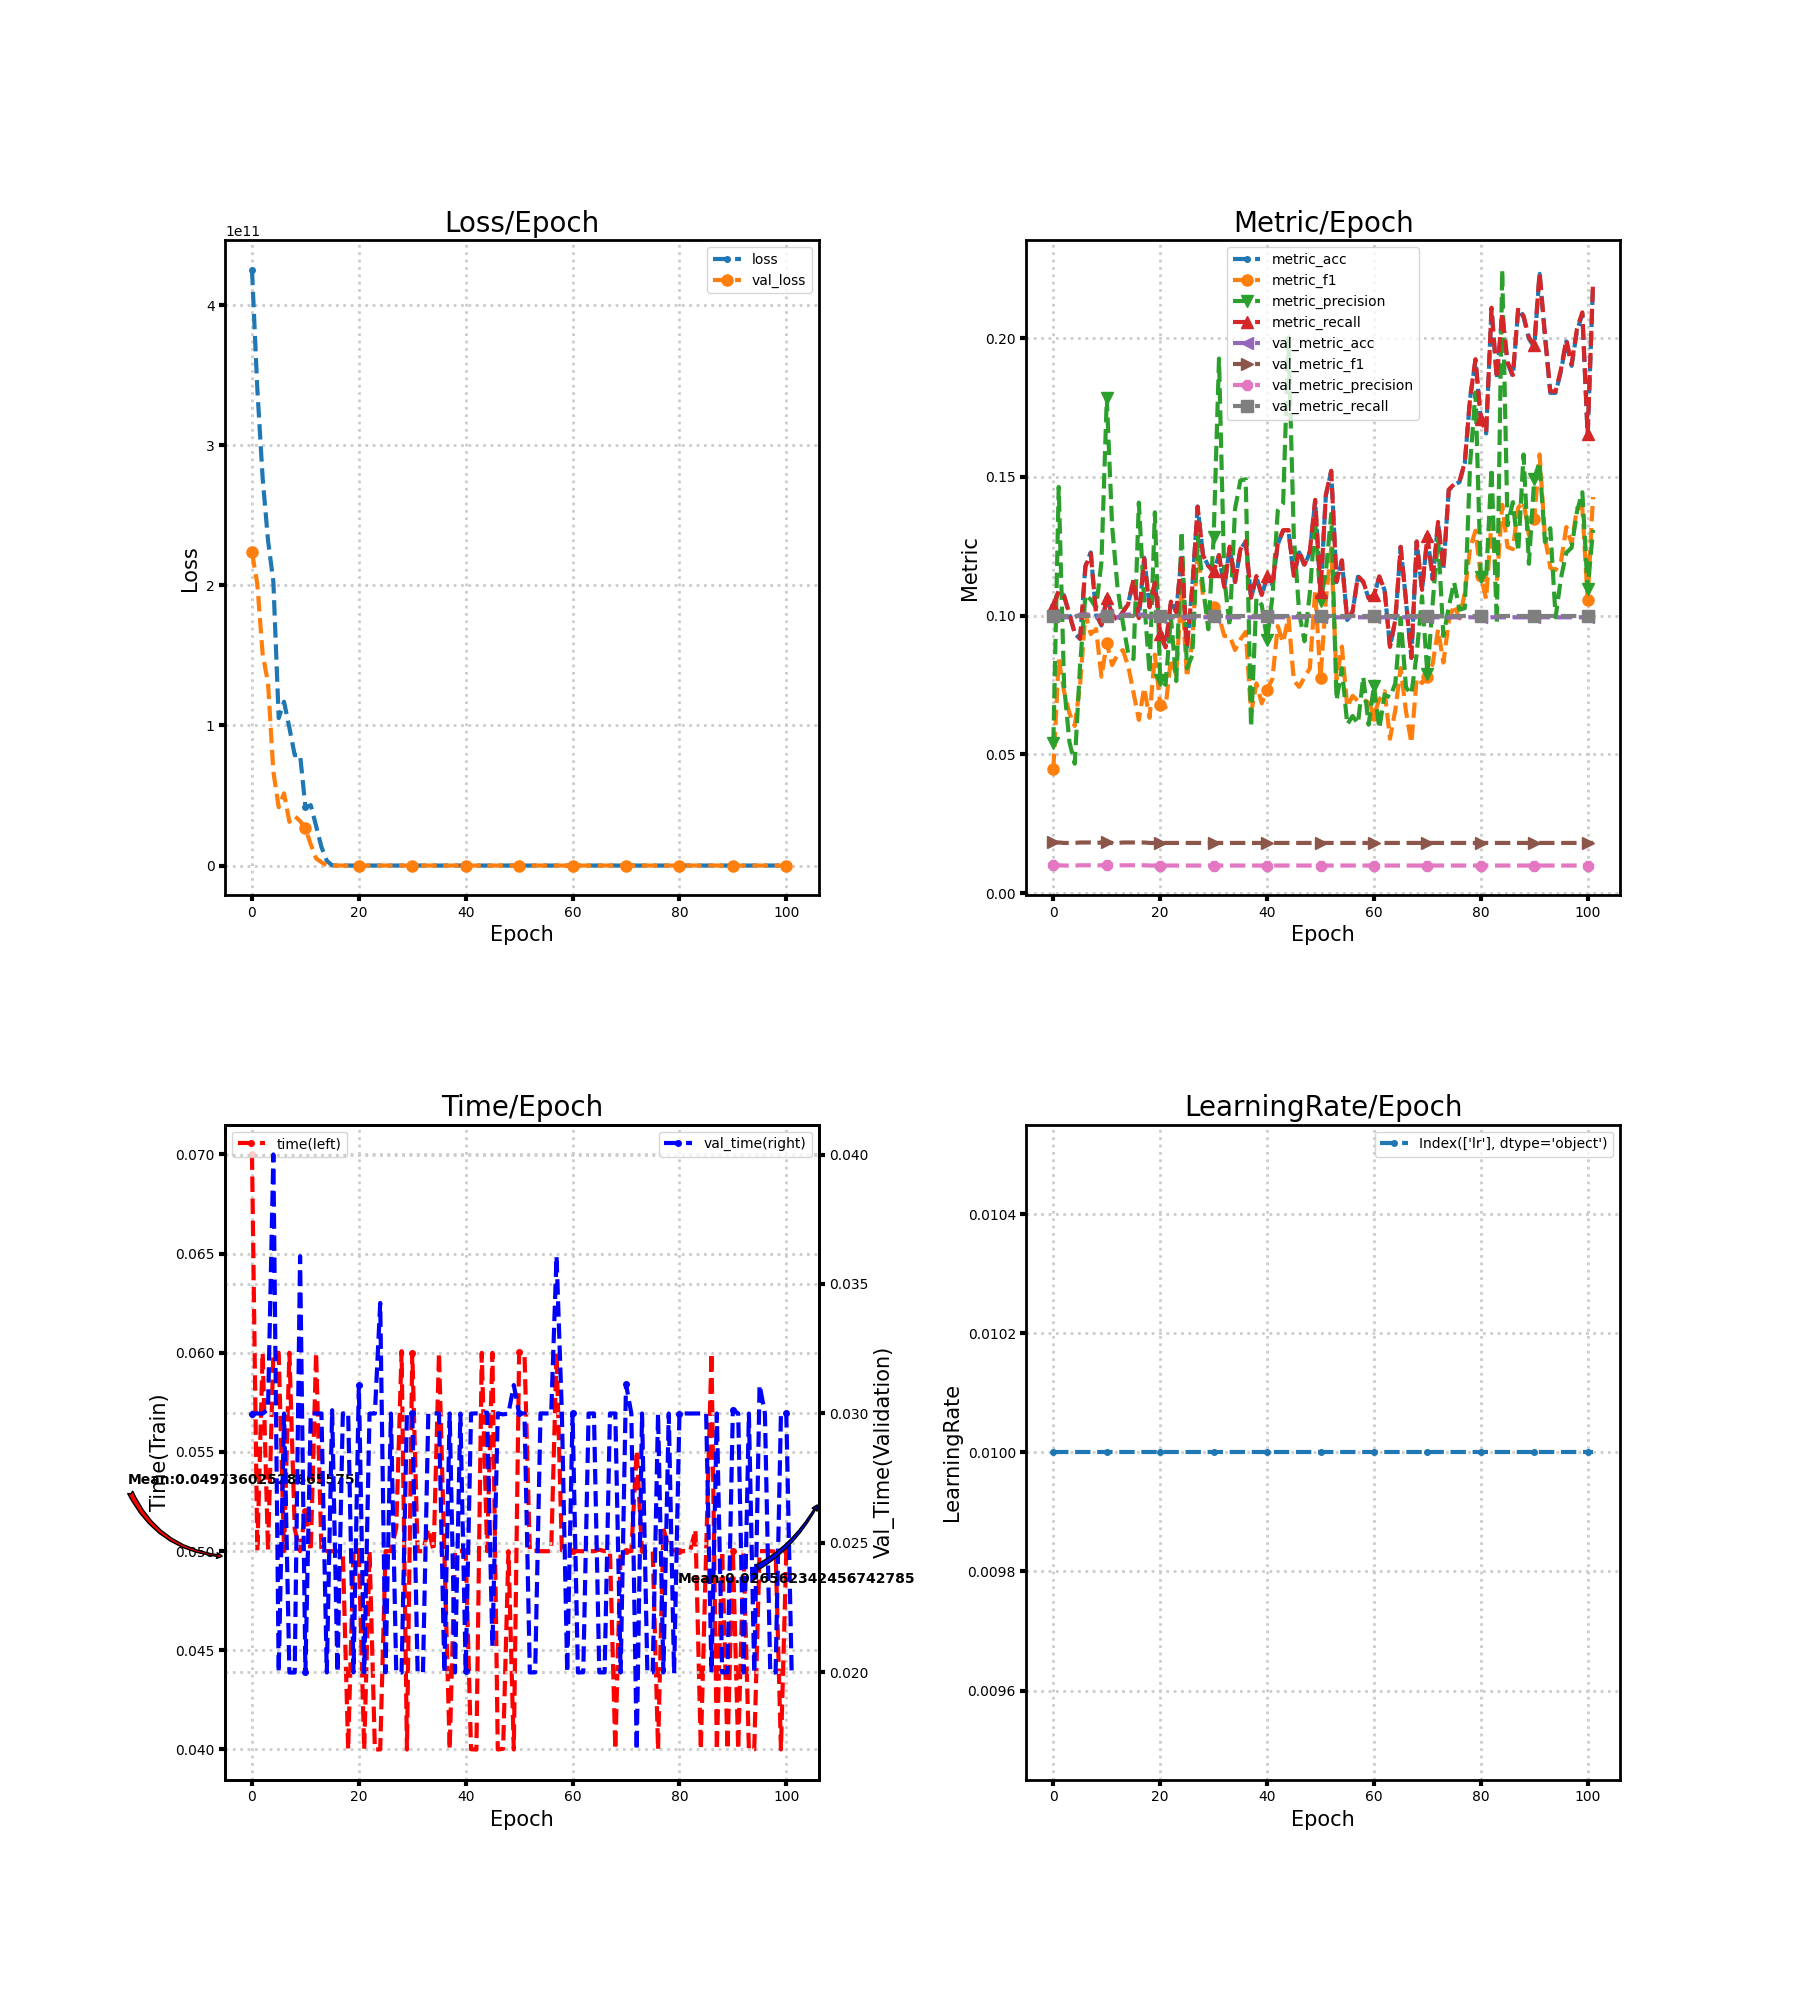

Data behind this chart, as committed beside it:
loss, metric_acc, metric_f1, metric_precision, metric_recall, time, lr, val_loss, val_metric_acc, val_metric_f1, val_metric_precision, val_metric_recall, val_time
425396994048, 0.1033, 0.04467, 0.05425, 0.1035, 0.07, 0.01, 223611125760, 0.1004, 0.01825, 0.01004, 0.1, 0.03
340374519808, 0.1092, 0.08433, 0.1464, 0.1089, 0.05, 0.01, 201074556928, 0.1004, 0.01825, 0.01004, 0.1, 0.03
276427276288, 0.1072, 0.07267, 0.07508, 0.1071, 0.06, 0.01, 150785212416, 0.09942, 0.01809, 0.009942, 0.1, 0.02999
232203452416, 0.1004, 0.06489, 0.05454, 0.1007, 0.05001, 0.01, 130469101568, 0.09942, 0.01809, 0.009942, 0.1, 0.03017
202737467392, 0.09357, 0.06026, 0.04663, 0.09383, 0.06, 0.01, 66988818432, 0.09942, 0.01809, 0.009942, 0.1, 0.04
105242042368, 0.09162, 0.07511, 0.0822, 0.0917, 0.06, 0.01, 41612296192, 0.1004, 0.01825, 0.01004, 0.1, 0.02
116951531520, 0.1179, 0.1008, 0.1075, 0.1177, 0.05, 0.01, 51537604608, 0.1004, 0.01825, 0.01004, 0.1, 0.03
98383282176, 0.1228, 0.09336, 0.1058, 0.1225, 0.06, 0.01, 31185201152, 0.1004, 0.01825, 0.01004, 0.1, 0.02
78757396480, 0.1004, 0.09517, 0.1028, 0.1004, 0.05112, 0.01, 35273400320, 0.09942, 0.01809, 0.009942, 0.1, 0.02
79236341760, 0.09649, 0.07801, 0.1194, 0.09683, 0.05, 0.01, 31797540864, 0.1004, 0.01825, 0.01004, 0.1, 0.03607
41574137856, 0.1062, 0.09015, 0.1785, 0.1064, 0.05204, 0.01, 26513874944, 0.1004, 0.01825, 0.01004, 0.1, 0.02
43090903040, 0.1004, 0.08219, 0.1322, 0.1005, 0.05, 0.01, 15129380864, 0.09942, 0.01809, 0.009942, 0.1, 0.03
28215623680, 0.09844, 0.08597, 0.1102, 0.0985, 0.06, 0.01, 5116409344, 0.09942, 0.01809, 0.009942, 0.1, 0.03
13215675392, 0.1014, 0.08759, 0.09749, 0.1013, 0.05, 0.01, 2342400512, 0.1004, 0.01825, 0.01004, 0.1, 0.03
3455550464, 0.1043, 0.08187, 0.08645, 0.1041, 0.05, 0.01, 96464056, 0.1004, 0.01825, 0.01004, 0.1, 0.02
129012160, 0.1131, 0.07226, 0.08437, 0.1131, 0.05, 0.01, 2.304, 0.1004, 0.01825, 0.01004, 0.1, 0.03013
32.57, 0.09942, 0.06244, 0.1408, 0.09911, 0.05, 0.01, 2.304, 0.1004, 0.01825, 0.01004, 0.1, 0.02
35.59, 0.1209, 0.07396, 0.1052, 0.1205, 0.05, 0.01, 2.304, 0.1004, 0.01825, 0.01004, 0.1, 0.03
32.95, 0.1033, 0.06319, 0.07927, 0.103, 0.04, 0.01, 2.304, 0.09942, 0.01809, 0.009942, 0.1, 0.03004
29.63, 0.1121, 0.08598, 0.1373, 0.1119, 0.05, 0.01, 2.304, 0.09942, 0.01809, 0.009942, 0.1, 0.02
30.74, 0.09357, 0.06784, 0.07668, 0.09341, 0.05, 0.01, 2.304, 0.09942, 0.01809, 0.009942, 0.1, 0.03109
29.71, 0.08869, 0.06695, 0.0751, 0.08855, 0.04, 0.01, 2.304, 0.09942, 0.01809, 0.009942, 0.1, 0.02
21.71, 0.1053, 0.08455, 0.09941, 0.1051, 0.05, 0.01, 2.304, 0.09942, 0.01809, 0.009942, 0.1, 0.03
23.4, 0.1014, 0.07861, 0.07643, 0.1012, 0.04, 0.01, 2.304, 0.09942, 0.01809, 0.009942, 0.1, 0.03
25.97, 0.1218, 0.1107, 0.1304, 0.1217, 0.04, 0.01, 2.304, 0.09942, 0.01809, 0.009942, 0.1, 0.03427
16.91, 0.08869, 0.07774, 0.08103, 0.08858, 0.05, 0.01, 2.304, 0.09942, 0.01809, 0.009942, 0.1, 0.02
16.94, 0.1101, 0.0908, 0.08566, 0.1101, 0.05, 0.01, 2.305, 0.09942, 0.01809, 0.009942, 0.1, 0.03
14.35, 0.1394, 0.1237, 0.1287, 0.1392, 0.05117, 0.01, 2.305, 0.09942, 0.01809, 0.009942, 0.1, 0.02
17.44, 0.1218, 0.1073, 0.1105, 0.1218, 0.06008, 0.01, 2.305, 0.09942, 0.01809, 0.009942, 0.1, 0.02
15.54, 0.1179, 0.0999, 0.09511, 0.1179, 0.04, 0.01, 2.305, 0.09942, 0.01809, 0.009942, 0.1, 0.03
13.57, 0.116, 0.1031, 0.1283, 0.116, 0.06, 0.01, 2.305, 0.09942, 0.01809, 0.009942, 0.1, 0.03
12.78, 0.1218, 0.09954, 0.1927, 0.1218, 0.05, 0.01, 2.305, 0.09942, 0.01809, 0.009942, 0.1, 0.02
11.73, 0.1101, 0.09265, 0.1134, 0.1103, 0.05, 0.01, 2.305, 0.09942, 0.01809, 0.009942, 0.1, 0.02
13.76, 0.1248, 0.0927, 0.09622, 0.1249, 0.05113, 0.01, 2.306, 0.09942, 0.01809, 0.009942, 0.1, 0.03
9.354, 0.1121, 0.08763, 0.1384, 0.1122, 0.05, 0.01, 2.306, 0.09942, 0.01809, 0.009942, 0.1, 0.03
7.02, 0.1238, 0.09138, 0.1487, 0.1239, 0.06, 0.01, 2.306, 0.09942, 0.01809, 0.009942, 0.1, 0.03
7.053, 0.1267, 0.09418, 0.1492, 0.1269, 0.05, 0.01, 2.306, 0.09942, 0.01809, 0.009942, 0.1, 0.02
6.621, 0.1062, 0.06491, 0.05986, 0.1065, 0.03999, 0.01, 2.306, 0.09942, 0.01809, 0.009942, 0.1, 0.03
8.367, 0.114, 0.0756, 0.1063, 0.1143, 0.05, 0.01, 2.306, 0.09942, 0.01809, 0.009942, 0.1, 0.02
6.986, 0.1072, 0.0684, 0.1038, 0.1075, 0.05, 0.01, 2.306, 0.09942, 0.01809, 0.009942, 0.1, 0.03
10.62, 0.114, 0.07335, 0.09112, 0.1143, 0.05, 0.01, 2.306, 0.09942, 0.01809, 0.009942, 0.1, 0.02007
5.421, 0.1111, 0.07727, 0.1069, 0.1114, 0.04001, 0.01, 2.306, 0.09942, 0.01809, 0.009942, 0.1, 0.03
6.829, 0.1257, 0.09623, 0.1379, 0.126, 0.03999, 0.01, 2.306, 0.09942, 0.01809, 0.009942, 0.1, 0.03
4.003, 0.1306, 0.09033, 0.1404, 0.1308, 0.06, 0.01, 2.306, 0.09942, 0.01809, 0.009942, 0.1, 0.03
6.565, 0.1306, 0.09954, 0.2003, 0.1309, 0.05, 0.01, 2.306, 0.09942, 0.01809, 0.009942, 0.1, 0.03004
6.156, 0.114, 0.07667, 0.1286, 0.1144, 0.06, 0.01, 2.306, 0.09942, 0.01809, 0.009942, 0.1, 0.02101
4.641, 0.1228, 0.07434, 0.1011, 0.1233, 0.04, 0.01, 2.306, 0.09942, 0.01809, 0.009942, 0.1, 0.03001
4.322, 0.1179, 0.07784, 0.09077, 0.1184, 0.04004, 0.01, 2.307, 0.09942, 0.01809, 0.009942, 0.1, 0.02996
4.657, 0.1228, 0.081, 0.1083, 0.1232, 0.05, 0.01, 2.307, 0.09942, 0.01809, 0.009942, 0.1, 0.03
3.079, 0.1413, 0.109, 0.1343, 0.1418, 0.04, 0.01, 2.307, 0.09942, 0.01809, 0.009942, 0.1, 0.0311
3.592, 0.1082, 0.07741, 0.1053, 0.1084, 0.06004, 0.01, 2.307, 0.09942, 0.01809, 0.009942, 0.1, 0.03
2.897, 0.1433, 0.1057, 0.1157, 0.1436, 0.06, 0.01, 2.307, 0.09942, 0.01809, 0.009942, 0.1, 0.03
2.458, 0.152, 0.1243, 0.1367, 0.1522, 0.05, 0.01, 2.307, 0.09942, 0.01809, 0.009942, 0.1, 0.02
2.339, 0.1121, 0.07709, 0.06957, 0.1123, 0.05002, 0.01, 2.307, 0.09942, 0.01809, 0.009942, 0.1, 0.02
2.211, 0.1199, 0.08887, 0.08107, 0.1199, 0.05, 0.01, 2.307, 0.09942, 0.01809, 0.009942, 0.1, 0.03
2.336, 0.09844, 0.06712, 0.0608, 0.09853, 0.05, 0.01, 2.307, 0.09942, 0.01809, 0.009942, 0.1, 0.03
2.317, 0.1014, 0.0711, 0.06385, 0.1015, 0.05, 0.01, 2.307, 0.09942, 0.01809, 0.009942, 0.1, 0.03
2.335, 0.114, 0.0693, 0.0611, 0.1143, 0.06, 0.01, 2.307, 0.09942, 0.01809, 0.009942, 0.1, 0.03608
2.258, 0.1121, 0.06969, 0.07798, 0.1123, 0.05003, 0.01, 2.307, 0.09942, 0.01809, 0.009942, 0.1, 0.03
2.486, 0.1062, 0.06863, 0.0607, 0.1064, 0.05, 0.01, 2.307, 0.09942, 0.01809, 0.009942, 0.1, 0.02
... 42 more rows
